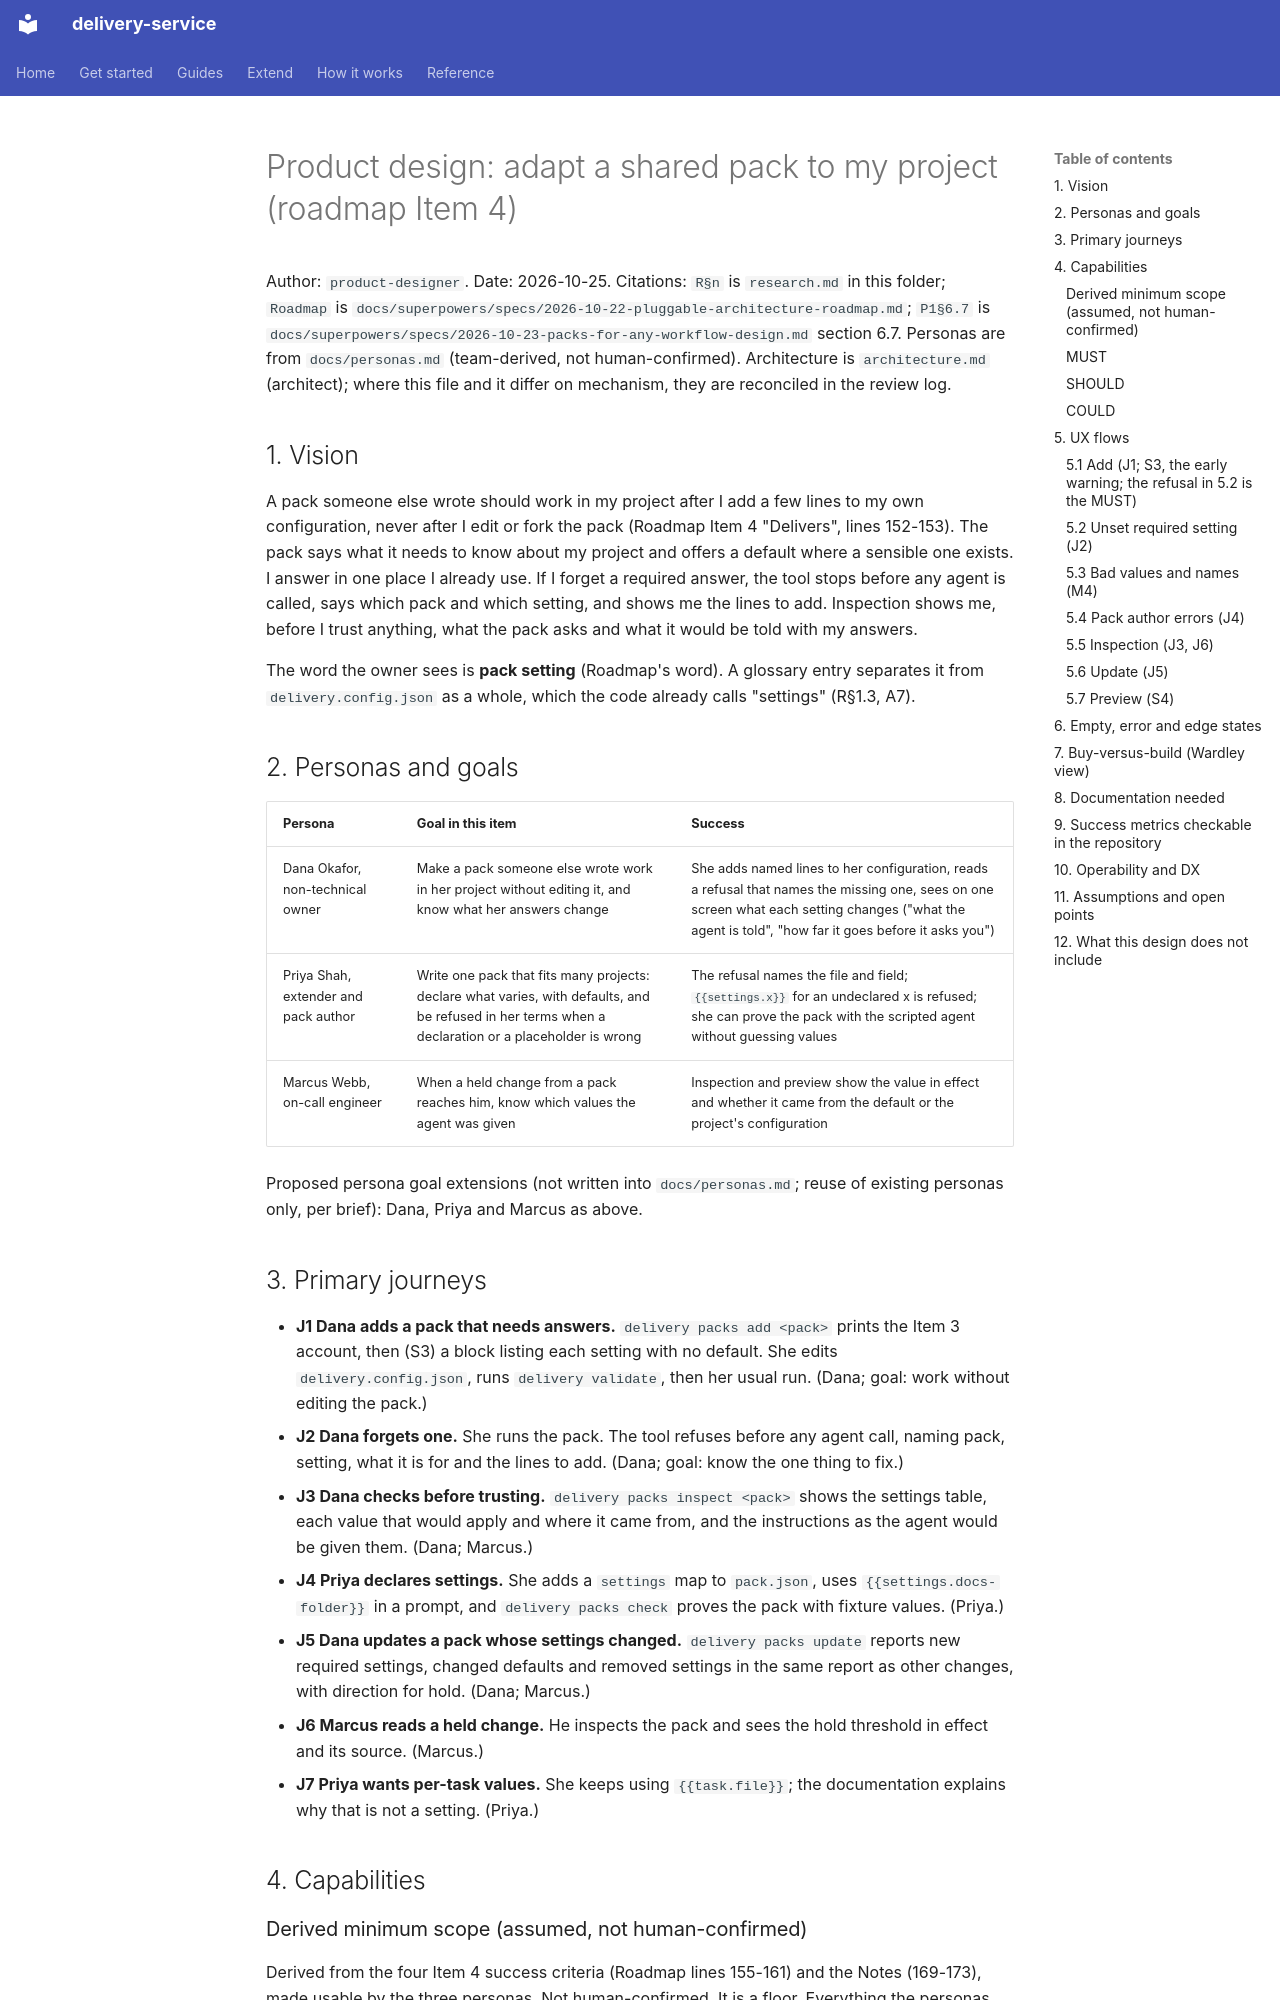

repository: jorjives/delivery-service · page: prd/2026-10-25-adapt-a-shared-pack/product-design/index.html · generator: mkdocs

# Product design: adapt a shared pack to my project (roadmap Item 4)

Author: `product-designer`. Date: 2026-10-25. Citations: `R§n` is `research.md` in this folder; `Roadmap` is `docs/superpowers/specs/2026-10-22-pluggable-architecture-roadmap.md`; `P1§6.7` is `docs/superpowers/specs/2026-10-23-packs-for-any-workflow-design.md` section 6.7. Personas are from `docs/personas.md` (team-derived, not human-confirmed). Architecture is `architecture.md` (architect); where this file and it differ on mechanism, they are reconciled in the review log.

## 1. Vision

A pack someone else wrote should work in my project after I add a few lines to my own configuration, never after I edit or fork the pack (Roadmap Item 4 "Delivers", lines 152-153). The pack says what it needs to know about my project and offers a default where a sensible one exists. I answer in one place I already use. If I forget a required answer, the tool stops before any agent is called, says which pack and which setting, and shows me the lines to add. Inspection shows me, before I trust anything, what the pack asks and what it would be told with my answers.

The word the owner sees is **pack setting** (Roadmap's word). A glossary entry separates it from `delivery.config.json` as a whole, which the code already calls "settings" (R§1.3, A7).

## 2. Personas and goals

| Persona | Goal in this item | Success |
|---|---|---|
| Dana Okafor, non-technical owner | Make a pack someone else wrote work in her project without editing it, and know what her answers change | She adds named lines to her configuration, reads a refusal that names the missing one, sees on one screen what each setting changes ("what the agent is told", "how far it goes before it asks you") |
| Priya Shah, extender and pack author | Write one pack that fits many projects: declare what varies, with defaults, and be refused in her terms when a declaration or a placeholder is wrong | The refusal names the file and field; `{{settings.x}}` for an undeclared x is refused; she can prove the pack with the scripted agent without guessing values |
| Marcus Webb, on-call engineer | When a held change from a pack reaches him, know which values the agent was given | Inspection and preview show the value in effect and whether it came from the default or the project's configuration |

Proposed persona goal extensions (not written into `docs/personas.md`; reuse of existing personas only, per brief): Dana, Priya and Marcus as above.

## 3. Primary journeys

- **J1 Dana adds a pack that needs answers.** `delivery packs add <pack>` prints the Item 3 account, then (S3) a block listing each setting with no default. She edits `delivery.config.json`, runs `delivery validate`, then her usual run. (Dana; goal: work without editing the pack.)
- **J2 Dana forgets one.** She runs the pack. The tool refuses before any agent call, naming pack, setting, what it is for and the lines to add. (Dana; goal: know the one thing to fix.)
- **J3 Dana checks before trusting.** `delivery packs inspect <pack>` shows the settings table, each value that would apply and where it came from, and the instructions as the agent would be given them. (Dana; Marcus.)
- **J4 Priya declares settings.** She adds a `settings` map to `pack.json`, uses `{{settings.docs-folder}}` in a prompt, and `delivery packs check` proves the pack with fixture values. (Priya.)
- **J5 Dana updates a pack whose settings changed.** `delivery packs update` reports new required settings, changed defaults and removed settings in the same report as other changes, with direction for hold. (Dana; Marcus.)
- **J6 Marcus reads a held change.** He inspects the pack and sees the hold threshold in effect and its source. (Marcus.)
- **J7 Priya wants per-task values.** She keeps using `{{task.file}}`; the documentation explains why that is not a setting. (Priya.)

## 4. Capabilities
